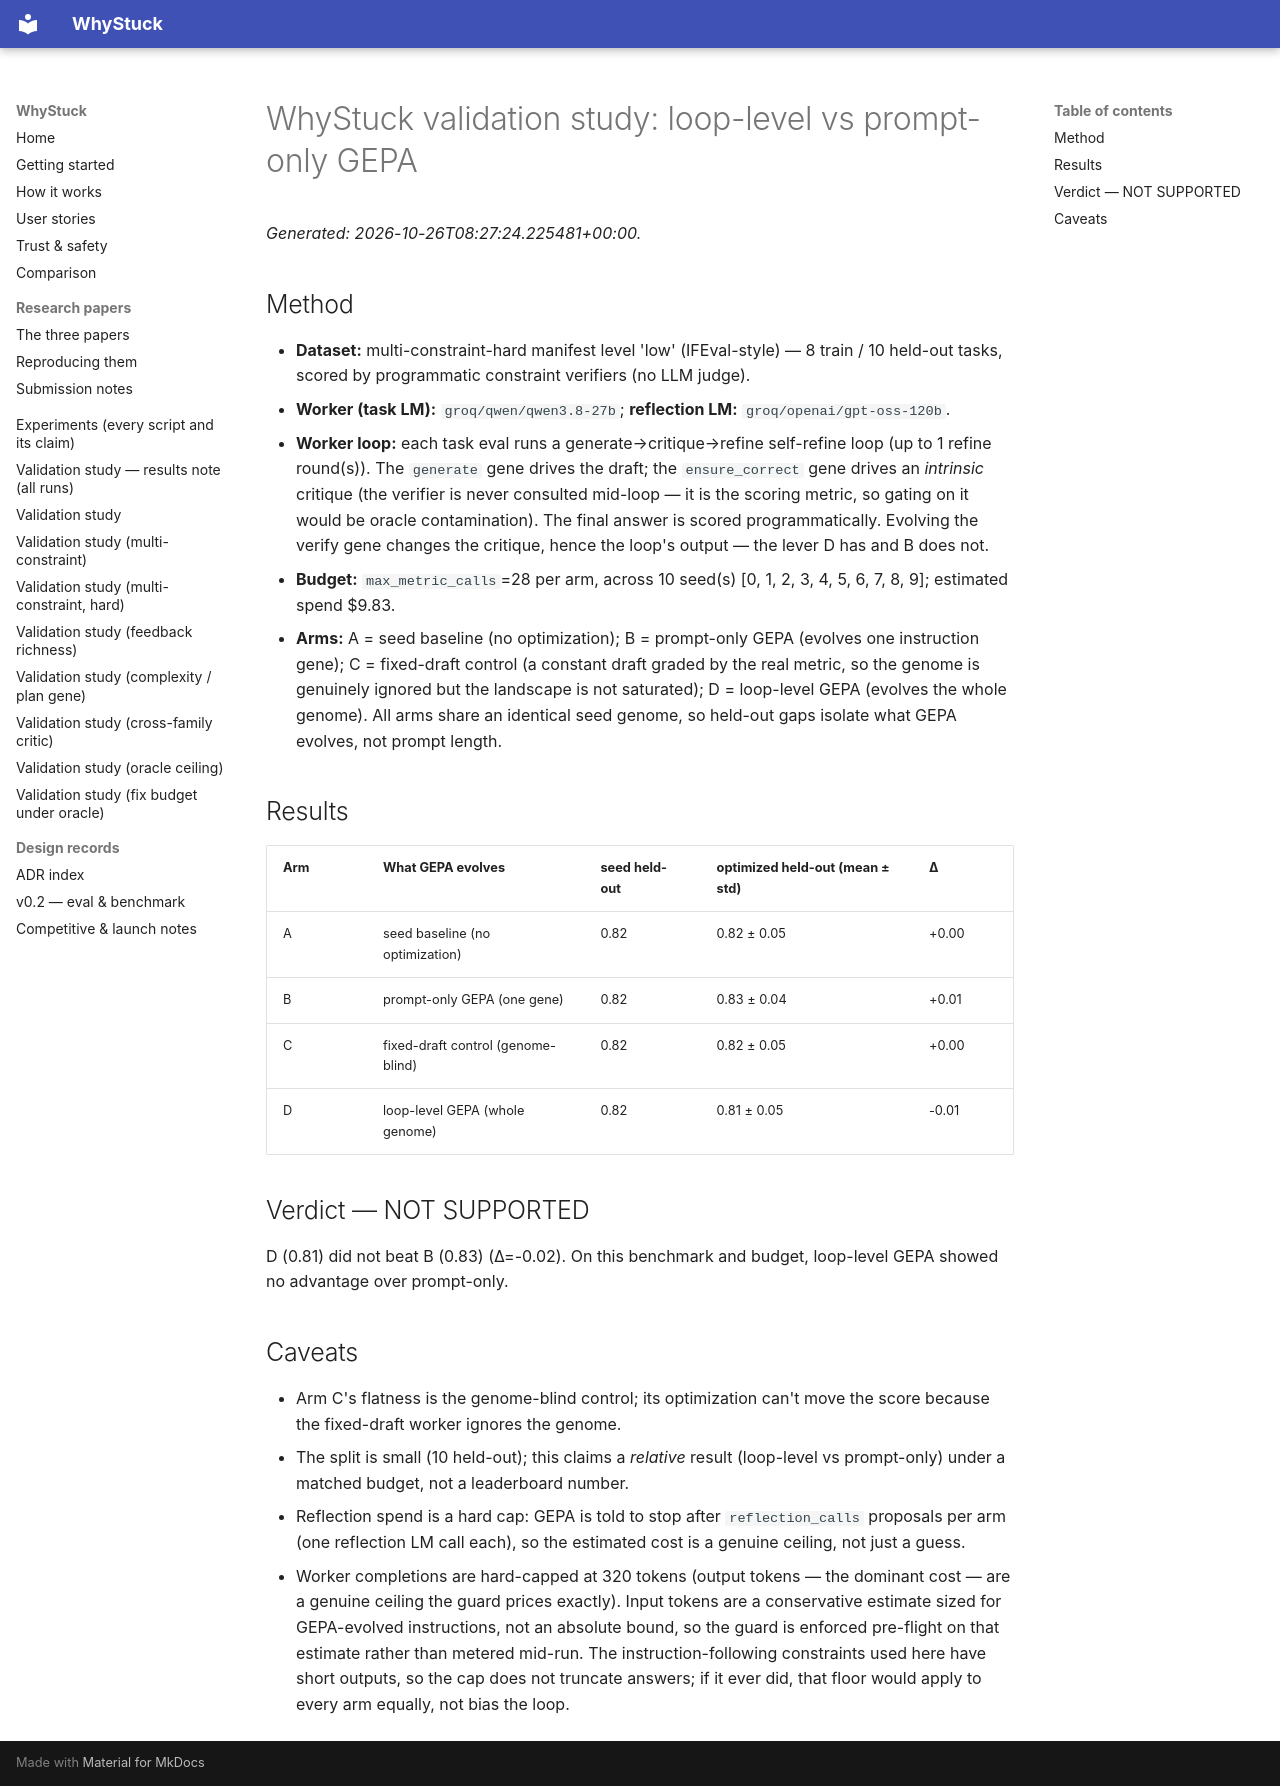

repository: loopgepa/whystuck · page: p0target/validation-study-p0target-low/index.html · generator: mkdocs

# WhyStuck validation study: loop-level vs prompt-only GEPA

*Generated: 2026-10-26T08:27:24.225481+00:00.*

## Method

- **Dataset:** multi-constraint-hard manifest level 'low' (IFEval-style) — 8 train / 10 held-out tasks, scored by programmatic constraint verifiers (no LLM judge).
- **Worker (task LM):** `groq/qwen/qwen3.8-27b`; **reflection LM:** `groq/openai/gpt-oss-120b`.
- **Worker loop:** each task eval runs a generate→critique→refine self-refine loop (up to 1 refine round(s)). The `generate` gene drives the draft; the `ensure_correct` gene drives an *intrinsic* critique (the verifier is never consulted mid-loop — it is the scoring metric, so gating on it would be oracle contamination). The final answer is scored programmatically. Evolving the verify gene changes the critique, hence the loop's output — the lever D has and B does not.
- **Budget:** `max_metric_calls`=28 per arm, across 10 seed(s) [0, 1, 2, 3, 4, 5, 6, 7, 8, 9]; estimated spend $9.83.
- **Arms:** A = seed baseline (no optimization); B = prompt-only GEPA (evolves one instruction gene); C = fixed-draft control (a constant draft graded by the real metric, so the genome is genuinely ignored but the landscape is not saturated); D = loop-level GEPA (evolves the whole genome). All arms share an identical seed genome, so held-out gaps isolate what GEPA evolves, not prompt length.

## Results

| Arm | What GEPA evolves | seed held-out | optimized held-out (mean ± std) | Δ |
|-----|-------------------|---------------|---------------------------------|---|
| A | seed baseline (no optimization) | 0.82 | 0.82 ± 0.05 | +0.00 |
| B | prompt-only GEPA (one gene) | 0.82 | 0.83 ± 0.04 | +0.01 |
| C | fixed-draft control (genome-blind) | 0.82 | 0.82 ± 0.05 | +0.00 |
| D | loop-level GEPA (whole genome) | 0.82 | 0.81 ± 0.05 | -0.01 |

## Verdict — NOT SUPPORTED

D (0.81) did not beat B (0.83) (Δ=-0.02). On this benchmark and budget, loop-level GEPA showed no advantage over prompt-only.

## Caveats

- Arm C's flatness is the genome-blind control; its optimization can't move the score because the fixed-draft worker ignores the genome.
- The split is small (10 held-out); this claims a *relative* result (loop-level vs prompt-only) under a matched budget, not a leaderboard number.
- Reflection spend is a hard cap: GEPA is told to stop after `reflection_calls` proposals per arm (one reflection LM call each), so the estimated cost is a genuine ceiling, not just a guess.
- Worker completions are hard-capped at 320 tokens (output tokens — the dominant cost — are a genuine ceiling the guard prices exactly). Input tokens are a conservative estimate sized for GEPA-evolved instructions, not an absolute bound, so the guard is enforced pre-flight on that estimate rather than metered mid-run. The instruction-following constraints used here have short outputs, so the cap does not truncate answers; if it ever did, that floor would apply to every arm equally, not bias the loop.
